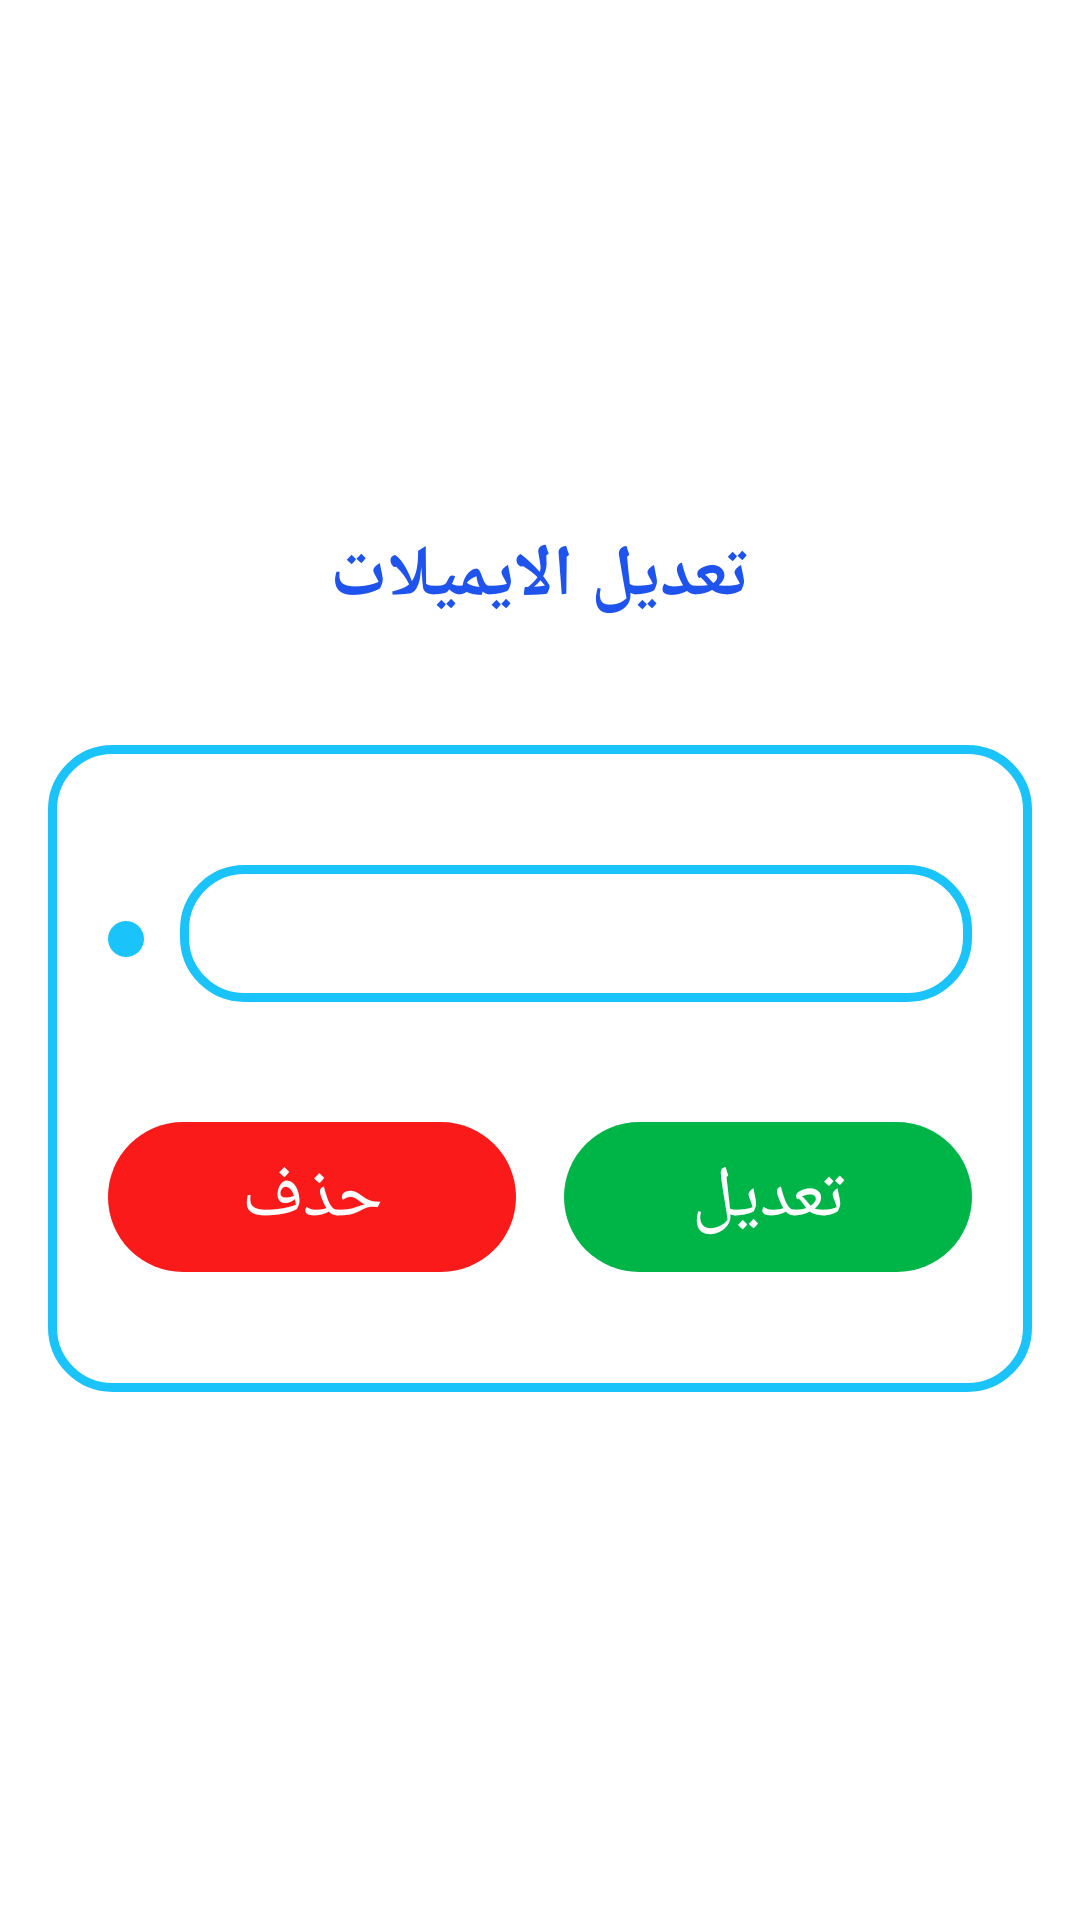

This screen was rendered from an Android layout file. Write that file and the resources it references.
<!-- AndroidManifest.xml: application theme Theme.Emailaty -->
<!-- res/layout/dialog_edit_eamils.xml -->
<?xml version="1.0" encoding="utf-8"?>
<LinearLayout xmlns:android="http://schemas.android.com/apk/res/android"
    android:layout_width="match_parent"
    android:layout_height="wrap_content"
    xmlns:tools="http://schemas.android.com/tools"
    android:orientation="vertical"
    android:layout_margin="24dp"
    android:padding="16dp"
    android:layout_gravity="center"
    android:gravity="center"
    android:background="@drawable/dialog_body_background">


    <TextView
        android:id="@+id/dialog_show_emails_title"
        android:layout_width="wrap_content"
        android:layout_height="wrap_content"
        android:textSize="24sp"
        android:textStyle="bold"
        android:textColor="@color/text_primary_color"
        android:text="@string/edit_emails"/>


    <LinearLayout
        android:layout_width="match_parent"
        android:layout_height="wrap_content"
        android:orientation="vertical"
        android:gravity="center"
        android:paddingTop="40dp"
        android:paddingStart="20dp"
        android:paddingEnd="20dp"
        android:paddingBottom="40dp"
        android:layout_marginTop="40dp"
        android:background="@drawable/frame_with_border">


        <LinearLayout
            android:layout_width="match_parent"
            android:layout_height="wrap_content"
            android:gravity="center"
            android:orientation="horizontal">


            <View
                android:layout_width="12dp"
                android:layout_height="12dp"
                android:layout_marginTop="2dp"
                android:layout_marginEnd="12dp"
                android:background="@drawable/circle"/>





            <EditText
                android:id="@+id/dialog_edit_emails_email_field"
                android:layout_width="match_parent"
                android:layout_height="wrap_content"
                android:background="@drawable/frame_with_border"
                android:textSize="16sp"
                android:layout_gravity="center"
                android:maxLines="1"
                android:gravity="center_horizontal"
                android:textStyle="bold"
                android:textColor="@color/black"
                tools:text="mahmoudtharwat202020@gamil.com"/>


        </LinearLayout>


        <LinearLayout
            android:layout_width="match_parent"
            android:layout_height="wrap_content"
            android:gravity="center"
            android:layout_marginTop="40dp"
            android:orientation="horizontal">

            <TextView
                android:id="@+id/dialog_edit_emails_delete_button"
                android:layout_width="0dp"
                android:layout_weight="1"
                android:layout_height="50dp"
                android:textColor="@color/white"
                android:clickable="true"
                android:focusable="true"
                android:textSize="24sp"
                android:gravity="center"
                android:layout_marginEnd="8dp"
                android:layout_gravity="center"
                android:background="@drawable/delete_button"
                android:text="@string/delete"/>



            <TextView
                android:id="@+id/dialog_edit_emails_edit_button"
                android:layout_width="0dp"
                android:layout_weight="1"
                android:layout_height="50dp"
                android:textColor="@color/white"
                android:clickable="true"
                android:focusable="true"
                android:textSize="24sp"
                android:gravity="center"
                android:layout_marginStart="8dp"
                android:layout_gravity="center"
                android:background="@drawable/edit_button"
                android:text="@string/edit"/>



        </LinearLayout>


    </LinearLayout>


</LinearLayout>
<!-- resources referenced by this layout -->
<resources>
  <color name="black">#FF000000</color>
  <color name="text_primary_color">#1E53EE</color>
  <color name="white">#FFFFFFFF</color>
  <!-- drawable circle (drawable) -->
  <?xml version="1.0" encoding="utf-8"?>
  <shape
      xmlns:android="http://schemas.android.com/apk/res/android"
      android:shape="oval" >
  
      <solid
          android:color="@color/primary_color" />
  
      <size
          android:width="5dp"
          android:height="5dp"/>
  
  </shape>
  <!-- drawable delete_button (drawable) -->
  <?xml version="1.0" encoding="utf-8"?>
  <ripple
      xmlns:android="http://schemas.android.com/apk/res/android"
      android:color="@color/primary_button_ripple_background">
      <item>
          <shape
              android:shape="rectangle" >
  
  
              <solid
                  android:color="@color/color_red"/>
  
              <corners
                  android:radius="25dp" />
  
  
          </shape>
      </item>
  
      
      <item android:id="@android:id/mask">
          <shape android:shape="rectangle">
              <solid android:color="@color/color_red" />
  
              <corners
                  android:radius="25dp" />
  
          </shape>
  
      </item>
  
  </ripple>
  <!-- drawable dialog_body_background (drawable) -->
  <?xml version="1.0" encoding="utf-8"?>
  <shape
      xmlns:android="http://schemas.android.com/apk/res/android"
      android:shape="rectangle" >
  
      <solid
          android:color="@color/white" />
  
  
      <corners
          android:topRightRadius="24dp"
          android:topLeftRadius="24dp"
          android:bottomLeftRadius="24dp"
          android:bottomRightRadius="24dp"/>
  
  
  </shape>
  <!-- drawable edit_button (drawable) -->
  <?xml version="1.0" encoding="utf-8"?>
  <ripple
      xmlns:android="http://schemas.android.com/apk/res/android"
      android:color="@color/primary_button_ripple_background">
      <item>
          <shape
              android:shape="rectangle" >
  
  
              <solid
                  android:color="@color/color_green"/>
  
              <corners
                  android:radius="25dp" />
  
  
          </shape>
      </item>
  
      
      <item android:id="@android:id/mask">
          <shape android:shape="rectangle">
              <solid android:color="@color/color_green" />
  
              <corners
                  android:radius="25dp" />
  
          </shape>
  
      </item>
  
  </ripple>
  <!-- drawable frame_with_border (drawable) -->
  <?xml version="1.0" encoding="utf-8"?>
  <shape
      xmlns:android="http://schemas.android.com/apk/res/android"
      android:shape="rectangle" >
  
      <solid
          android:color="@android:color/transparent" />
  
      <stroke
          android:color="@color/primary_color"
          android:width="3dp" />
  
      <corners
          android:radius="20dp" />
  
      <padding
          android:right="12dp"
          android:left="12dp"
          android:bottom="12dp"
          android:top="12dp"/>
  
  </shape>
  <string name="delete">حذف</string>
  <string name="edit">تعديل</string>
  <string name="edit_emails">تعديل الايميلات</string>
  <style name="Theme.Emailaty" parent="Theme.MaterialComponents.Light.NoActionBar">
          
          <item name="colorPrimary">@color/purple_500</item>
          <item name="colorPrimaryVariant">@color/purple_700</item>
          <item name="colorOnPrimary">@color/white</item>
          
          <item name="colorSecondary">@color/teal_200</item>
          <item name="colorSecondaryVariant">@color/teal_700</item>
          <item name="colorOnSecondary">@color/black</item>
          
          <item name="android:statusBarColor" tools:targetApi="l">?attr/colorPrimaryVariant</item>
          
      </style>
  <color name="primary_color">#1AC4FB</color>
  <color name="primary_button_ripple_background">#801E53EE</color>
  <color name="color_red">#FB1A1A</color>
  <color name="color_green">#00B548</color>
  <color name="purple_500">#FF6200EE</color>
  <color name="purple_700">#FF3700B3</color>
  <color name="teal_200">#FF03DAC5</color>
  <color name="teal_700">#FF018786</color>
</resources>
